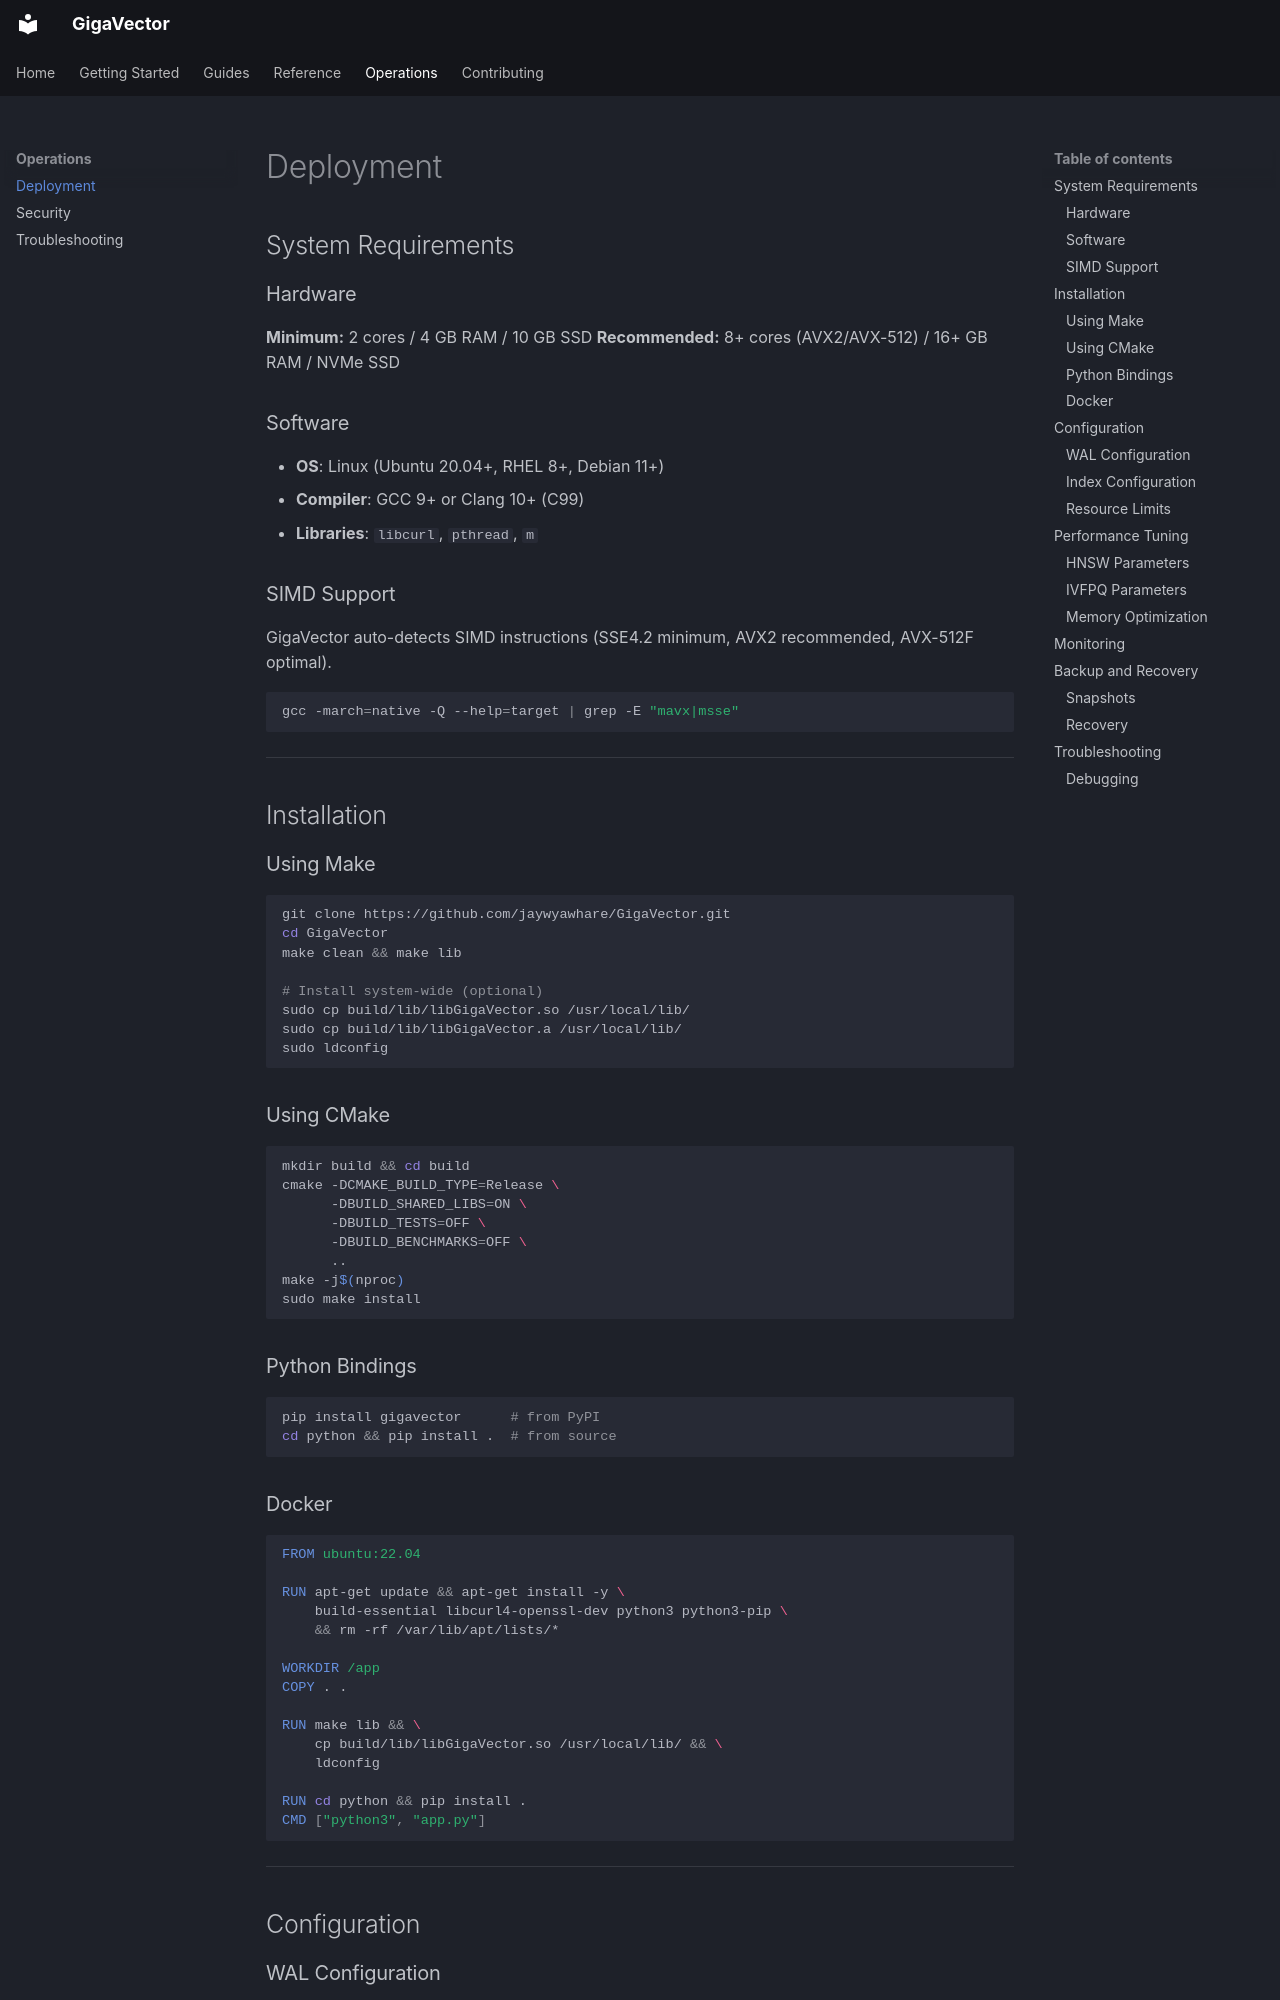

repository: jaywyawhare/GigaVector · page: deployment/index.html · generator: mkdocs

# Deployment

## System Requirements

### Hardware

**Minimum:** 2 cores / 4 GB RAM / 10 GB SSD
**Recommended:** 8+ cores (AVX2/AVX-512) / 16+ GB RAM / NVMe SSD

### Software

- **OS**: Linux (Ubuntu 20.04+, RHEL 8+, Debian 11+)
- **Compiler**: GCC 9+ or Clang 10+ (C99)
- **Libraries**: `libcurl`, `pthread`, `m`

### SIMD Support

GigaVector auto-detects SIMD instructions (SSE4.2 minimum, AVX2 recommended, AVX-512F optimal).

```bash
gcc -march=native -Q --help=target | grep -E "mavx|msse"
```

---

## Installation

### Using Make

```bash
git clone https://github.com/jaywyawhare/GigaVector.git
cd GigaVector
make clean && make lib

# Install system-wide (optional)
sudo cp build/lib/libGigaVector.so /usr/local/lib/
sudo cp build/lib/libGigaVector.a /usr/local/lib/
sudo ldconfig
```

### Using CMake

```bash
mkdir build && cd build
cmake -DCMAKE_BUILD_TYPE=Release \
      -DBUILD_SHARED_LIBS=ON \
      -DBUILD_TESTS=OFF \
      -DBUILD_BENCHMARKS=OFF \
      ..
make -j$(nproc)
sudo make install
```

### Python Bindings

```bash
pip install gigavector      # from PyPI
cd python && pip install .  # from source
```

### Docker

```dockerfile
FROM ubuntu:22.04

RUN apt-get update && apt-get install -y \
    build-essential libcurl4-openssl-dev python3 python3-pip \
    && rm -rf /var/lib/apt/lists/*

WORKDIR /app
COPY . .

RUN make lib && \
    cp build/lib/libGigaVector.so /usr/local/lib/ && \
    ldconfig

RUN cd python && pip install .
CMD ["python3", "app.py"]
```

---

## Configuration

### WAL Configuration

```c
// WAL is automatically enabled when filepath is provided
GV_Database *db = db_open("/data/vectors.gvdb", 128, GV_INDEX_TYPE_HNSW);

// Custom WAL directory
setenv("GV_WAL_DIR", "/var/lib/gigavector/wal", 1);
```

### Index Configuration

```c
GV_HNSWConfig hnsw_config = {
    .M = 32,                // Higher for better recall, more memory
    .ef_construction = 400, // Higher for better quality
    .ef_search = 100,       // Higher for better recall
    .level_mult = 1.0
};
```
